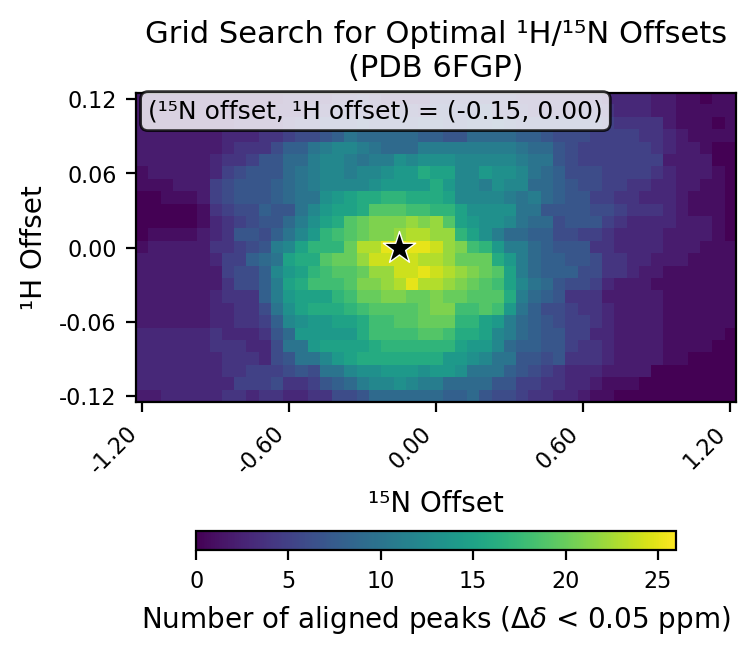

Source data for this figure (header and first rows):
# h_min, -0.12
# h_max, 0.12
# h_step, 0.01
# n_min, -1.2
# n_max, 1.2
# n_step, 0.05
# cutoff, 0.05
h_values, -0.12, -0.11, -0.1, -0.09, -0.08, -0.07, -0.06, -0.05, -0.04, -0.03, -0.02, -0.01, 0.0, 0.01, 0.02, 0.03, 0.04, 0.05, 0.06, 0.07, 0.08, 0.09, 0.1
n_values, -1.2, -1.15, -1.1, -1.05, -1.0, -0.95, -0.9, -0.85, -0.8, -0.75, -0.7, -0.65, -0.6, -0.55, -0.5, -0.45, -0.4, -0.35, -0.3, -0.25, -0.2, -0.15, -0.1
-0.12, 2, 2, 3, 3, 3, 3, 3, 4, 4, 3, 4, 4, 3, 3, 4, 4, 6, 6, 7, 9, 9, 9, 9
-0.11, 3, 3, 3, 3, 3, 3, 3, 3, 5, 5, 5, 6, 4, 4, 5, 7, 8, 9, 11, 12, 12, 13, 12
-0.1, 3, 3, 3, 3, 3, 3, 3, 4, 4, 5, 5, 5, 6, 7, 6, 10, 10, 12, 13, 13, 14, 14, 14
-0.09, 3, 3, 3, 3, 3, 3, 3, 4, 4, 4, 3, 6, 7, 10, 10, 12, 14, 15, 16, 16, 16, 16, 16
-0.08, 3, 3, 3, 3, 3, 3, 4, 4, 4, 3, 3, 6, 10, 10, 14, 15, 15, 15, 15, 16, 17, 17, 17
-0.07, 3, 3, 3, 3, 3, 3, 4, 3, 3, 3, 4, 7, 9, 14, 14, 14, 14, 14, 16, 18, 18, 18, 18
-0.06, 2, 2, 2, 2, 2, 2, 3, 3, 4, 4, 5, 8, 12, 13, 14, 14, 15, 15, 16, 18, 18, 19, 19
-0.05, 2, 2, 2, 2, 2, 2, 3, 3, 4, 4, 6, 10, 13, 15, 16, 16, 16, 17, 18, 19, 19, 19, 19
-0.04, 2, 2, 2, 2, 2, 2, 3, 4, 4, 4, 8, 11, 14, 15, 15, 15, 17, 18, 20, 20, 21, 21, 20
-0.03, 2, 2, 2, 2, 2, 2, 2, 4, 6, 6, 8, 11, 15, 16, 18, 18, 18, 19, 21, 21, 22, 23, 25
-0.02, 2, 2, 2, 2, 2, 2, 2, 5, 6, 6, 8, 12, 14, 15, 17, 18, 19, 19, 20, 22, 22, 24, 24
-0.01, 2, 2, 2, 2, 2, 2, 3, 5, 5, 8, 9, 10, 15, 16, 16, 19, 20, 20, 22, 24, 24, 24, 24
0.0, 1, 2, 2, 2, 2, 2, 4, 4, 5, 6, 7, 11, 12, 15, 17, 17, 17, 20, 23, 23, 25, 26, 25
0.01, 0, 1, 1, 1, 1, 2, 3, 4, 7, 7, 6, 8, 10, 12, 14, 17, 18, 19, 20, 21, 21, 22, 23
0.02, 0, 0, 0, 0, 0, 1, 3, 4, 5, 6, 7, 7, 9, 11, 13, 15, 16, 19, 20, 21, 21, 21, 22
0.03, 0, 0, 0, 0, 0, 1, 4, 5, 6, 6, 8, 7, 7, 10, 12, 14, 15, 15, 16, 19, 19, 19, 18
0.04, 0, 0, 1, 1, 1, 2, 5, 6, 7, 7, 7, 8, 9, 10, 10, 13, 14, 15, 16, 16, 17, 17, 16
0.05, 1, 1, 1, 2, 2, 2, 5, 6, 7, 7, 7, 8, 9, 10, 11, 12, 12, 12, 12, 13, 14, 14, 14
0.06, 1, 2, 2, 2, 2, 2, 3, 5, 6, 7, 7, 7, 9, 10, 11, 12, 12, 11, 12, 12, 13, 14, 14
0.07, 2, 2, 2, 2, 2, 2, 3, 4, 4, 5, 7, 7, 9, 9, 11, 12, 12, 11, 10, 11, 11, 13, 12
0.08, 2, 2, 2, 2, 2, 2, 2, 3, 4, 4, 4, 6, 8, 8, 10, 11, 12, 12, 11, 10, 9, 9, 9
0.09, 2, 2, 2, 2, 2, 2, 2, 3, 3, 3, 4, 4, 5, 6, 6, 7, 8, 10, 9, 9, 9, 9, 9
0.1, 2, 2, 2, 2, 2, 2, 2, 2, 3, 3, 3, 3, 4, 5, 5, 6, 6, 6, 7, 6, 6, 6, 6
0.11, 2, 2, 2, 2, 2, 2, 2, 2, 2, 2, 3, 3, 3, 3, 4, 4, 5, 5, 5, 4, 4, 5, 5
0.12, 2, 2, 2, 2, 2, 2, 2, 2, 2, 2, 2, 2, 3, 3, 3, 3, 4, 4, 5, 4, 3, 3, 3
best_n_offset, -0.15
best_h_offset, 0.0
best_count, 26
